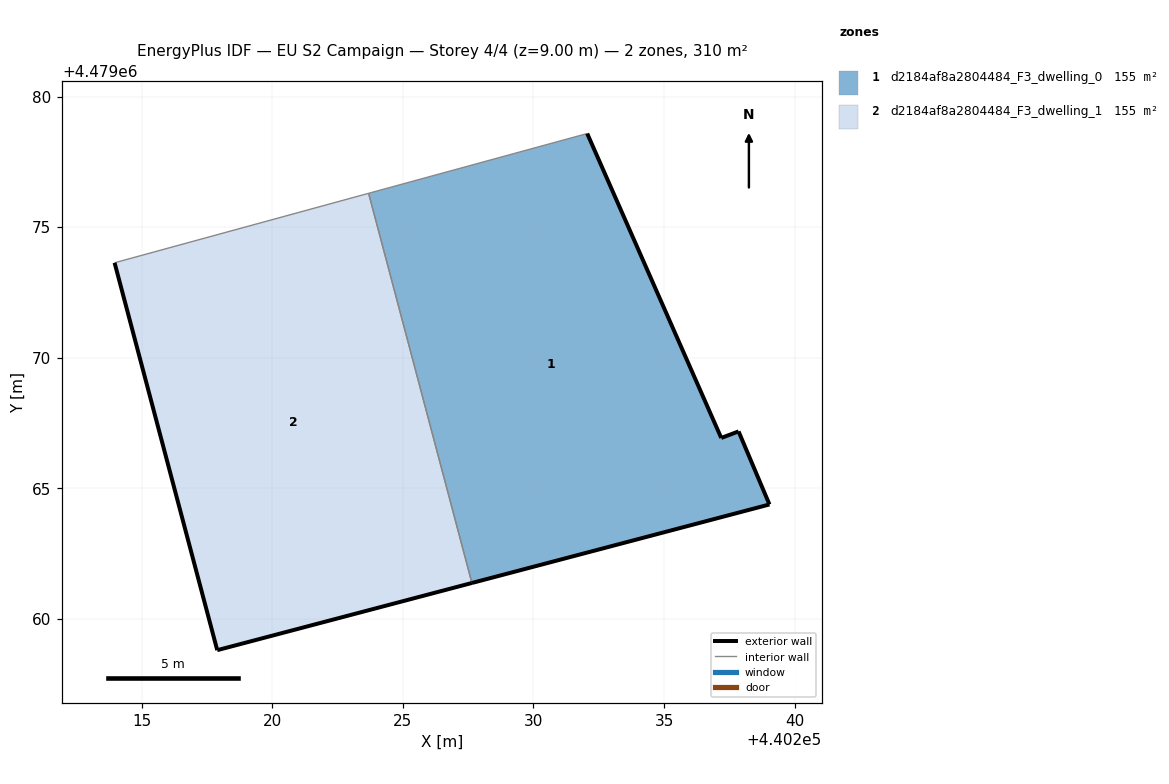
=== STOREY PLAN SPEC (per zone: floor XY polygon, exterior-wall plan segments, windows/doors) ===
zone 1: d2184af8a2804484_F3_dwelling_0  (155.1 m²)
  floor: (440239.03, 4479064.39) (440237.85, 4479067.18) (440237.19, 4479066.93) (440232.06, 4479078.58) (440223.69, 4479076.30) (440227.65, 4479061.38)
  exterior wall: (440237.85, 4479067.18) – (440239.03, 4479064.39)  [3.0 m]
  exterior wall: (440239.03, 4479064.39) – (440227.65, 4479061.38)  [11.8 m]
  exterior wall: (440232.06, 4479078.58) – (440237.19, 4479066.93)  [12.7 m]
  exterior wall: (440237.19, 4479066.93) – (440237.85, 4479067.18)  [0.7 m]
  interior walls: 2
zone 2: d2184af8a2804484_F3_dwelling_1  (155.1 m²)
  floor: (440227.65, 4479061.38) (440223.69, 4479076.30) (440213.97, 4479073.64) (440217.90, 4479058.81)
  exterior wall: (440217.90, 4479058.81) – (440213.97, 4479073.64)  [15.3 m]
  exterior wall: (440227.65, 4479061.38) – (440217.90, 4479058.81)  [10.1 m]
  interior walls: 2

=== DERIVED (storey summary) ===
Building: EU S2 Campaign
Storey: 4 of 4  (floor level z = 9.00 m)
Storey gross floor area: 310.2 m²
Zones on this storey: 2
  - d2184af8a2804484_F3_dwelling_0: floor 155.1 m²; exterior wall 28.3 m (84.8 m²); WWR 0.0%
  - d2184af8a2804484_F3_dwelling_1: floor 155.1 m²; exterior wall 25.4 m (76.3 m²); WWR 0.0%
Zone adjacency (shared interzone walls):
  - d2184af8a2804484_F3_dwelling_0 ↔ d2184af8a2804484_F3_dwelling_1